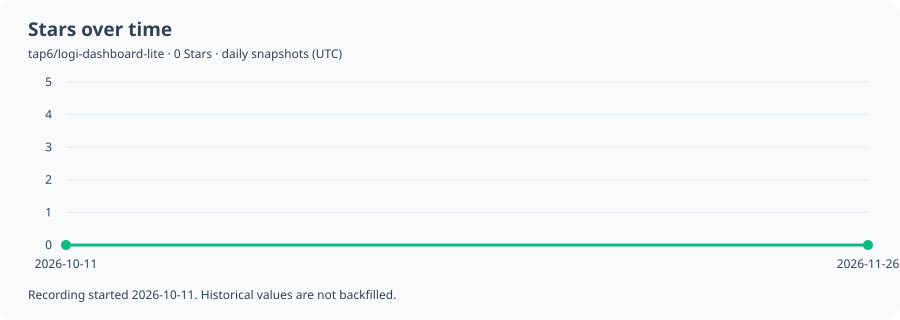

The table this chart was drawn from, first rows:
date_utc, stars
2026-10-11, 0
2026-10-12, 0
2026-10-13, 0
2026-10-14, 0
2026-10-15, 0
2026-10-16, 0
2026-10-17, 0
2026-10-18, 0
2026-10-19, 0
2026-10-20, 0
2026-10-21, 0
2026-10-22, 0
2026-10-23, 0
2026-10-24, 0
2026-10-25, 0
2026-10-26, 0
2026-10-27, 0
2026-10-28, 0
2026-10-29, 0
2026-10-30, 0
2026-10-31, 0
2026-11-01, 0
2026-11-02, 0
2026-11-03, 0
2026-11-04, 0
2026-11-05, 0
2026-11-06, 0
2026-11-07, 0
2026-11-08, 0
2026-11-09, 0
2026-11-10, 0
2026-11-11, 0
2026-11-12, 0
2026-11-13, 0
2026-11-14, 0
2026-11-15, 0
2026-11-16, 0
2026-11-17, 0
2026-11-18, 0
2026-11-19, 0
2026-11-20, 0
2026-11-21, 0
2026-11-22, 0
2026-11-23, 0
2026-11-24, 0
2026-11-25, 0
2026-11-26, 0
